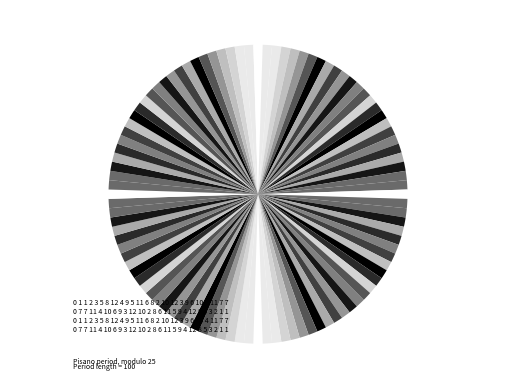

Write the Python code that produced this figure. (Note: this script raises an exception after producing the figure.)
#!/usr/bin/env python
""" Pisano period.
"""

__author__ = 'Andrew Rowles'
__email__ = 'andrew@rowles.io'

import matplotlib.pyplot as plt

# The list length of the Fibonacci Sequence
FIB_LIM =20000
#MODULO = list(range(999,1598))
MODULO = [25, 25, 50, 75, 125, 200, 325, 525, 850, 1375, 2225, 3600, 5825, 9425, 15250, 24675, 39925, 64600, 104525, 169125, 273650, 442775, 716425, 1159200, 1875625, 3034825, 4910450, 7945275, 12855725, 20801000, 33656725, 54457725, 88114450, 142572175, 230686625, 373258800, 603945425, 977204225]

def F():
    """ Generate sequence of Fibonacci numbers.
    """
    a, b = 0, 1
    yield 0
    while True:
        a, b = b, a + b
        yield a

def fibonacci_modulo(lim=FIB_LIM, mod=MODULO):
    """ Generate sequence of Fibonacci numbers modulo mod.
    Parameters
    ----------
    lim: integer
        The number of Fibonacci numbers to generate.
    mod: integer
        The modulo.
    Return a list of the Fibonacci numbers modulo.
    """
    fibs = []
    fib_seq = F()
    for n in range(lim):
        fibs.append(next(fib_seq) % mod)
    return fibs

def find_period(l):
    """ Finds the period of list of numbers.
    Parameters
    ----------
    l: integer[]
        The sequence of numbers.
    Return
    ------
    steps: integer
        The period.
    Returns None, if no period is found.
    """
    steps = 1
    for i in range(1, len(l)):
        if l[i] == l[0]:
            if l[:i] == l[i:i+i]:
                return steps
        steps += 1
    return None


def pisano_period(mod=MODULO, lim=FIB_LIM, console=False):
    """ Calculate the Pisano period.
    Parameters
    ----------
    mod: integer
        ...
    lim: integer
        ...
    """
    # Sequence of Fibonacci numbers modulo mod
    mod_fibs = fibonacci_modulo(mod=mod, lim=lim)

    # Find the Pisano period
    period = find_period(mod_fibs)

    if console and period:
        print('Pisano Period modulo %s' % mod)
        print('Period Length: %s' % find_period(mod_fibs))
        s = mod_fibs[:period]
        # count zeroes for classification
        zeroes = s.count(0)
        string = ' '.join(str(e) for e in s)
        string = string.replace(' 0 ','\n0 ')
        #print(string)
        print('---')
        
        # Nateloop
        focus = mod/2
        for ii in range(0,len(s)):
            if s[ii] > focus:
                s[ii] = mod-s[ii]
        string = ' '.join(str(e) for e in s)
        string = string.replace(' 0 ','\n0 ')
        #print(string)

        # pie chart of the Grimes number
        # generate slices
        per = find_period(mod_fibs)
        ratio = 100 / per
        slice = [ratio] * per
        # flip values to so that 0=white, max = black
        s = [-e+max(s) for e in s]
        # convert Pisano period to grayscale hex values
        s0 = [hex(round(255 * e/max(s))) for e in s] # stretch range to 0-255
        s0 = [e.replace('0x','') for e in s0] # remove 0x from beginning
        for ii in range(0,len(s0)):
            if len(s0[ii]) == 1:
                s0[ii] = '0' + s0[ii]
        s0 = ['#'+e*3 for e in s0]
        # plot and save
        plt.pie(slice,explode=None,labels=None,colors=s0,
                startangle=360/(2*per)-90,counterclock=False,radius=1.618,
                wedgeprops={'linewidth':0,'edgecolor':'white'})
        plt.axis('equal')
        plt.axis([-2,2,-2,2])
        plt.annotate('Pisano period, modulo %s' % mod,
                     xy=(-2,-1.83),fontsize=5)
        plt.annotate('Period length = %s' % per,
                     xy=(-2,-1.89),fontsize=5)
        plt.annotate(string,xy=(-2,-1.49),fontsize=5)
        # save in different folders based on class
        plt.savefig('test2//fibwheel'+str(mod)+'.png',dpi=600, 
                    bbox_inches='tight')
        plt.close()
    return None

    
def main():
    [pisano_period(m,FIB_LIM,True) for m in MODULO]


main()